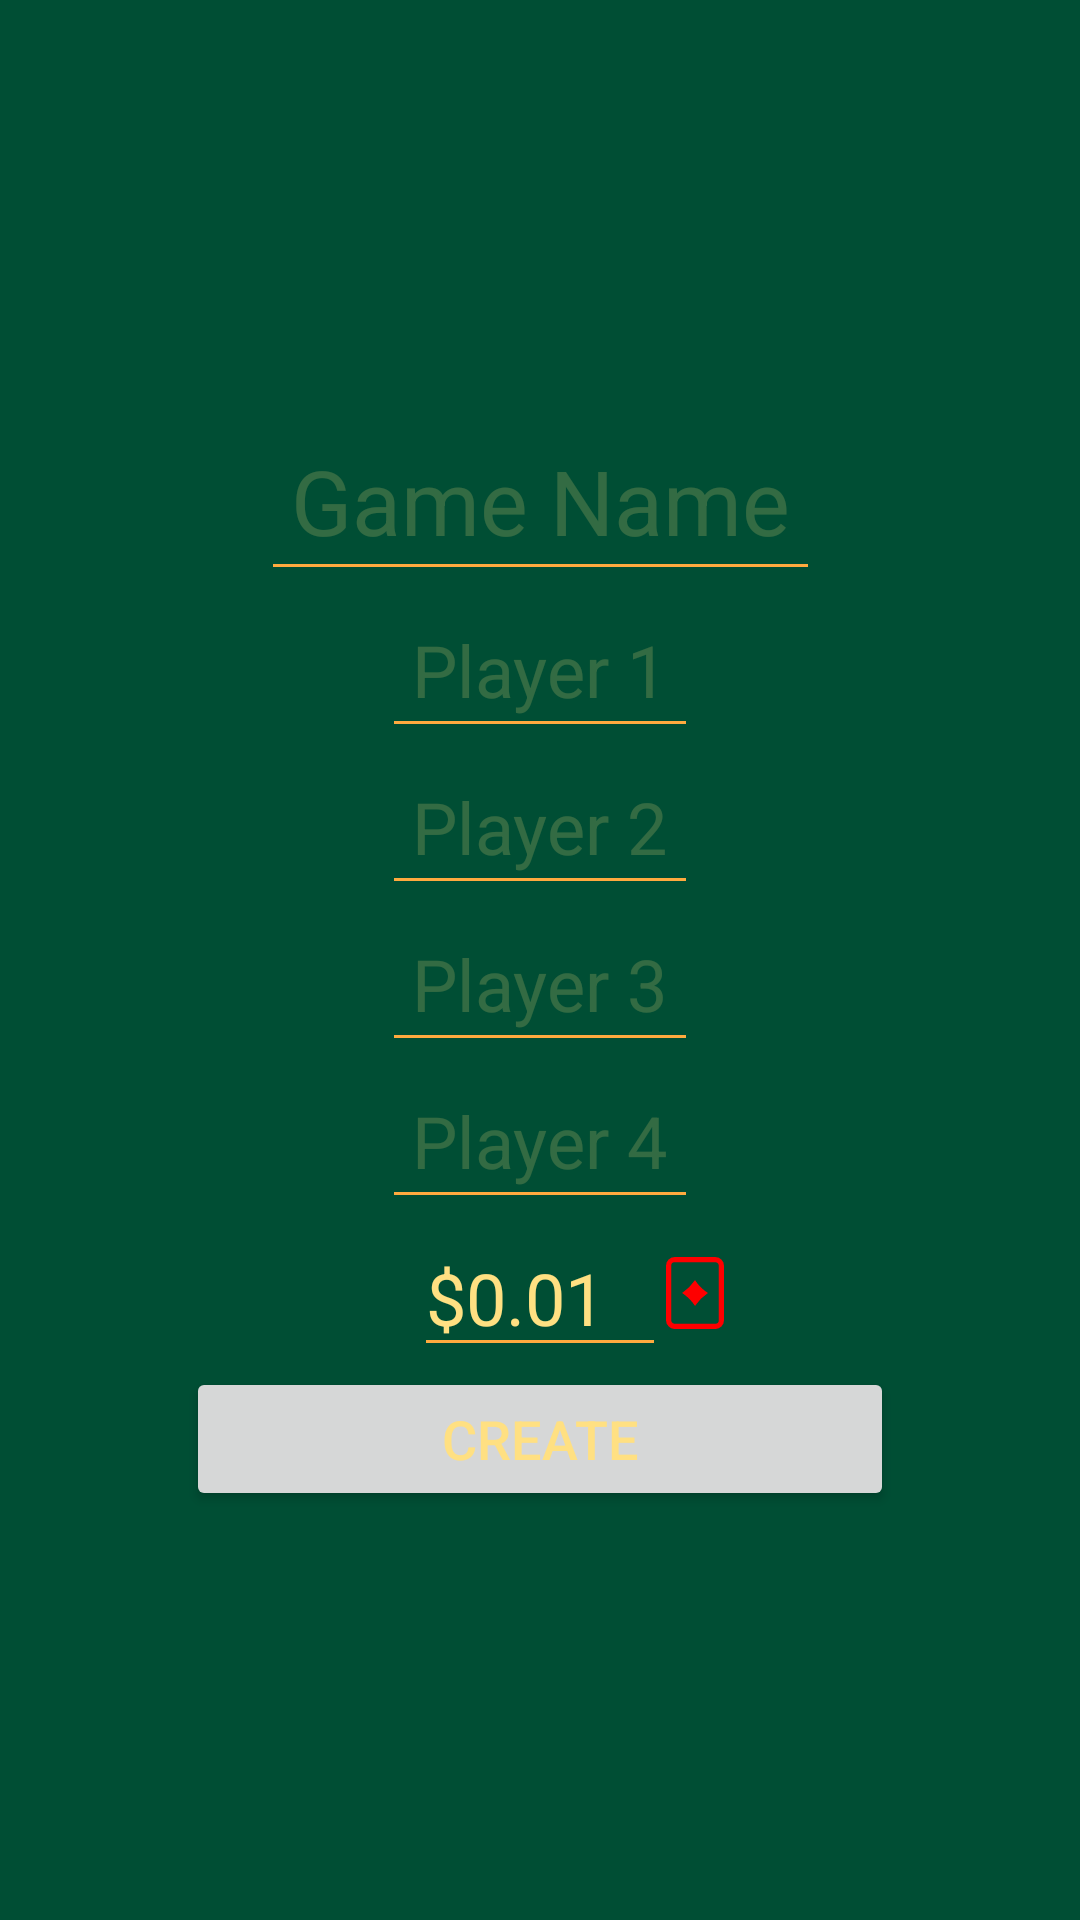

The Android layout XML behind this screen, and the referenced resources:
<!-- AndroidManifest.xml: application theme Theme.Big2 -->
<!-- res/layout/fragment_create_game.xml -->
<androidx.constraintlayout.widget.ConstraintLayout
    xmlns:android="http://schemas.android.com/apk/res/android"
    xmlns:app="http://schemas.android.com/apk/res-auto"
    xmlns:tools="http://schemas.android.com/tools"
    android:layout_width="match_parent"
    android:layout_height="wrap_content"
    tools:context=".ui.fragment.CreateGameFragment"
    android:background="@color/light_primary">

    <ImageView
        android:id="@+id/ivBack"
        android:layout_width="wrap_content"
        android:layout_height="wrap_content"
        android:src="@drawable/close"
        app:layout_constraintTop_toTopOf="parent"
        app:layout_constraintStart_toStartOf="parent"
        app:tint="@color/text_icons" />

    <androidx.constraintlayout.widget.ConstraintLayout
        android:layout_width="match_parent"
        android:layout_height="wrap_content"
        android:padding="12dp"
        app:layout_constraintTop_toTopOf="parent"
        app:layout_constraintStart_toStartOf="parent"
        app:layout_constraintEnd_toEndOf="parent"
        app:layout_constraintBottom_toBottomOf="parent">

        <EditText
            android:id="@+id/etGameName"
            android:layout_width="wrap_content"
            android:layout_height="wrap_content"
            android:hint="Game Name"
            android:textSize="30sp"
            android:maxLength="20"
            android:singleLine="true"
            android:maxLines="1"
            android:ellipsize="end"
            app:layout_constraintStart_toStartOf="parent"
            app:layout_constraintEnd_toEndOf="parent"
            app:layout_constraintTop_toTopOf="parent"
            android:padding="10dp"/>

        <EditText
            android:id="@+id/etP1"
            android:layout_width="wrap_content"
            android:layout_height="wrap_content"
            android:hint="Player 1"
            android:textSize="24sp"
            android:maxLength="10"
            android:singleLine="true"
            android:maxLines="1"
            android:ellipsize="end"
            app:layout_constraintTop_toBottomOf="@id/etGameName"
            app:layout_constraintStart_toStartOf="parent"
            app:layout_constraintEnd_toEndOf="parent"
            android:padding="10dp"/>

        <EditText
            android:id="@+id/etP2"
            android:layout_width="wrap_content"
            android:layout_height="wrap_content"
            android:hint="Player 2"
            android:textSize="24sp"
            android:maxLength="10"
            android:singleLine="true"
            android:maxLines="1"
            android:ellipsize="end"
            app:layout_constraintTop_toBottomOf="@id/etP1"
            app:layout_constraintStart_toStartOf="parent"
            app:layout_constraintEnd_toEndOf="parent"
            android:padding="10dp"/>

        <EditText
            android:id="@+id/etP3"
            android:layout_width="wrap_content"
            android:layout_height="wrap_content"
            android:hint="Player 3"
            android:textSize="24sp"
            android:maxLength="10"
            android:singleLine="true"
            android:maxLines="1"
            android:ellipsize="end"
            app:layout_constraintTop_toBottomOf="@id/etP2"
            app:layout_constraintStart_toStartOf="parent"
            app:layout_constraintEnd_toEndOf="parent"
            android:padding="10dp"/>

        <EditText
            android:id="@+id/etP4"
            android:layout_width="wrap_content"
            android:layout_height="wrap_content"
            android:hint="Player 4"
            android:textSize="24sp"
            android:maxLength="10"
            android:singleLine="true"
            android:maxLines="1"
            android:ellipsize="end"
            app:layout_constraintTop_toBottomOf="@id/etP3"
            app:layout_constraintStart_toStartOf="parent"
            app:layout_constraintEnd_toEndOf="parent"
            android:padding="10dp"/>

        <EditText
            android:id="@+id/etCardValue"
            android:layout_width="0dp"
            android:layout_height="wrap_content"
            android:text="$0.01"
            android:inputType="numberDecimal"
            android:hint="Card Value"
            android:textSize="24sp"
            android:singleLine="true"
            android:maxLines="1"
            android:ellipsize="end"
            app:layout_constraintWidth_percent="0.25"
            app:layout_constraintTop_toBottomOf="@id/etP4"
            app:layout_constraintStart_toStartOf="parent"
            app:layout_constraintEnd_toEndOf="parent" />

        <ImageView
            android:id="@+id/ivCardValueIcon"
            android:layout_width="wrap_content"
            android:layout_height="wrap_content"
            android:src="@drawable/ic_playing_card_diamond"
            app:layout_constraintStart_toEndOf="@+id/etCardValue"
            app:layout_constraintTop_toTopOf="@+id/etCardValue"
            app:layout_constraintBottom_toBottomOf="@id/etCardValue"/>

        <Button
            android:id="@+id/btnSave"
            android:layout_width="match_parent"
            android:layout_height="wrap_content"
            android:text="Create"
            android:textSize="18dp"
            android:layout_marginStart="50dp"
            android:layout_marginEnd="50dp"
            app:layout_constraintTop_toBottomOf="@id/etCardValue"
            app:layout_constraintStart_toStartOf="parent"
            app:layout_constraintEnd_toEndOf="parent"
            android:padding="10dp"/>
    </androidx.constraintlayout.widget.ConstraintLayout>
</androidx.constraintlayout.widget.ConstraintLayout>
<!-- resources referenced by this layout -->
<resources>
  <color name="light_primary">#004E34</color>
  <color name="text_icons">#FFE082</color>
  <!-- drawable ic_playing_card_diamond (drawable) -->
  <vector xmlns:android="http://schemas.android.com/apk/res/android" android:height="24.013609dp" android:viewportHeight="122.88" android:viewportWidth="98.76" android:width="19.3dp">
        
      <path android:fillColor="#fe0000" android:pathData="M15,0h68.8A15,15 0,0 1,94.36 4.4a2.44,2.44 0,0 1,0.27 0.29A14.93,14.93 0,0 1,98.76 15V107.9a15,15 0,0 1,-15 15H15a14.94,14.94 0,0 1,-10.57 -4.41h0A15,15 0,0 1,0 107.9V15A15,15 0,0 1,15 0ZM27.41,61.47a84.15,84.15 0,0 0,22 -22,72.79 72.79,0 0,0 22,21.94 82.11,82.11 0,0 0,-22 22,76.77 76.77,0 0,0 -22,-22ZM83.78,8.84H15A6.18,6.18 0,0 0,8.84 15V107.9a6.15,6.15 0,0 0,1.81 4.33h0A6.12,6.12 0,0 0,15 114h68.8a6.18,6.18 0,0 0,6.14 -6.14V15a6.16,6.16 0,0 0,-1.62 -4.16l-0.19,-0.17a6.13,6.13 0,0 0,-4.33 -1.81Z"/>
      
  </vector>
  <style name="Theme.Big2" parent="Base.Theme.Big2">
  
          
          <item name="colorPrimary">@color/primary</item>
          <item name="colorPrimaryVariant">@color/dark_primary</item>
          <item name="colorOnPrimary">@color/text_icons</item>
          <item name="materialButtonStyle">@style/PrimeButton</item>
  
  
          
          <item name="colorSecondary">@color/accent</item>
          <item name="colorOnSecondary">@color/text_icons</item>
  
          
          <item name="android:colorBackground">@color/light_primary</item>
  
          
          <item name="alertDialogTheme">@style/CustomAlertDialog</item>
  
  
          
          <item name="android:textColor">@color/primary_text</item>
          <item name="android:textColorPrimary">@color/primary_text</item>
          <item name="android:textColorSecondary">@color/secondary_text</item>
          <item name="android:textColorHint">@color/accent</item>
  
      </style>
  <style name="Base.Theme.Big2" parent="Theme.Material3.Light.NoActionBar">
          
          
      </style>
  <color name="primary">#EF9651</color>
  <color name="dark_primary">#EC5228</color>
  <style name="PrimeButton" parent="Widget.Material3.Button">
          <item name="android:background">@drawable/btn_orange</item>
          <item name="backgroundTint">@null</item> 
          <item name="android:textColor">@android:color/white</item>
          <item name="android:textStyle">bold</item>
      </style>
  <color name="accent">#33FFE082</color>
  <style name="CustomAlertDialog" parent="Theme.Material3.DayNight.Dialog.Alert">
          <item name="android:background">#004d40</item> 
          <item name="android:textColorPrimary">#FFA726</item>
          <item name="android:textColorSecondary">#FFE082</item>
          <item name="android:buttonBarPositiveButtonStyle">@style/AlertDialogButton</item>
          <item name="android:buttonBarNegativeButtonStyle">@style/AlertDialogButton</item>
      </style>
  <color name="primary_text">#FFE082</color>
  <color name="secondary_text">#ffaa3f</color>
  <style name="AlertDialogButton" parent="Widget.AppCompat.Button">
          <item name="android:textColor">@color/dark_primary</item> 
      </style>
</resources>
